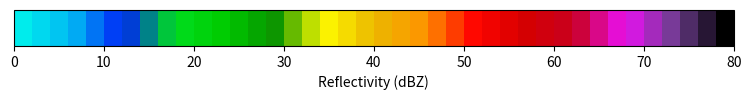

Here is the Python script that generated this plot: (Note: this script raises an exception after producing the figure.)
# [redacted]
# November 11, 2017

"""
===============
Radar Colormaps
===============

Consider using colorbars from PyART. They include colorblind-friendly color maps.

"""

import matplotlib.pyplot as plt
import matplotlib.colors as colors
import numpy as np
import matplotlib as mpl


def cm_reflectivity(display_cmap=False, levels=40):
    """
    Colormap for radar reflectivity in dBZ.

    Based on `PyART NWSref colorbar <https://github.com/ARM-DOE/pyart/blob/master/pyart/graph/_cm.py>`_

    .. image:: _static/BB_cmap/cm_reflectivity.png

    Parameters
    ----------
    display_cmap : bool
        Show the cmap only
    levels : int
        Number of color segments. If None, will be continuous.

    Returns
    -------
    - First dict for colormapping
    - Second dict for colorbar

    Examples
    --------
    >>> import matplotlib.pyplot as plt
    >>> import numpy as np
    >>> cm_cmap, cm_label = cm_reflect()
    >>> plt.pcolormesh(np.random.rand(10,10)*80, **cm_cmap)
    >>> plt.colorbar(**cm_label)

    """
    label = r"Reflectivity (dBZ)"

    COLORS = [
        "#00ecec",
        "#01b5f3",
        "#0021f6",
        "#00de20",
        "#00cb00",
        "#079300",
        "#fdf900",
        "#ebb700",
        "#fd9500",
        "#ff0400",
        "#d50000",
        "#c80021",
        "#ea11f4",
        "#6e3d90",
        "#000000",
    ]

    # Create the colormap
    if levels is None:
        cmap = colors.LinearSegmentedColormap.from_list("NWS Reflectivity", COLORS)
    else:
        cmap = colors.LinearSegmentedColormap.from_list(
            "NWS Reflectivity", COLORS, N=levels
        )
    norm = colors.Normalize(0, 80)
    ticks = range(0, 81, 10)

    if display_cmap:
        fig = plt.figure(figsize=(8, 3))
        ax = fig.add_axes([0.05, 0.80, 0.9, 0.12])
        cb = mpl.colorbar.ColorbarBase(
            ax, orientation="horizontal", cmap=cmap, norm=norm, label=label, ticks=ticks
        )

    return {"cmap": cmap, "norm": norm}, {"label": label, "ticks": ticks}


def cm_radialvelocity(display_cmap=False, levels=16):
    """
    Colormap for radar radial velocity (m/s).

    Based on `PyART NWSref colorbar <https://github.com/ARM-DOE/pyart/blob/master/pyart/graph/_cm.py>`_

    .. image:: _static/BB_cmap/cm_radialvelocity.png

    Parameters
    ----------
    display_cmap : bool
        Show the cmap only
    levels : int
        Number of color segments. If None, will be continuous.

    Returns
    -------
    - First dict for colormapping
    - Second dict for colorbar

    Examples
    --------
    >>> import matplotlib.pyplot as plt
    >>> import numpy as np
    >>> cm_cmap, cm_label = cm_reflect()
    >>> plt.pcolormesh(np.random.rand(10,10)*80, **cm_cmap)
    >>> plt.colorbar(**cm_label)

    """
    label = r"Radial Velocity (m s$\mathregular{^{-1}}$)"

    COLORS = [
        "#90009f",
        "#29b72d",
        "#00ed00",
        "#00cc00",
        "#00b100",
        "#008f00",
        "#0c740c",
        "#7d9177",
        "#947a77",
        "#810303",
        "#a10000",
        "#bc0000",
        "#dd0000",
        "#f30000",
        "#ff0000",
    ]

    # Create the colormap
    if levels is None:
        cmap = colors.LinearSegmentedColormap.from_list("NWS Radial Velocity", COLORS)
    else:
        cmap = colors.LinearSegmentedColormap.from_list(
            "NWS Radial Velocity", COLORS, N=levels
        )
    norm = colors.Normalize(-20, 20)
    ticks = range(-20, 21, 5)

    if display_cmap:
        fig = plt.figure(figsize=(8, 3))
        ax = fig.add_axes([0.05, 0.80, 0.9, 0.12])
        cb = mpl.colorbar.ColorbarBase(
            ax, orientation="horizontal", cmap=cmap, norm=norm, label=label, ticks=ticks
        )

    return {"cmap": cmap, "norm": norm}, {"label": label, "ticks": ticks}


if __name__ == "__main__":

    cm_reflectivity(display_cmap=True)
    plt.savefig("../docs/_static/BB_cmap/cm_reflectivity", bbox_inches="tight")

    cm_radialvelocity(display_cmap=True)
    plt.savefig("../docs/_static/BB_cmap/cm_radialvelocity", bbox_inches="tight")
